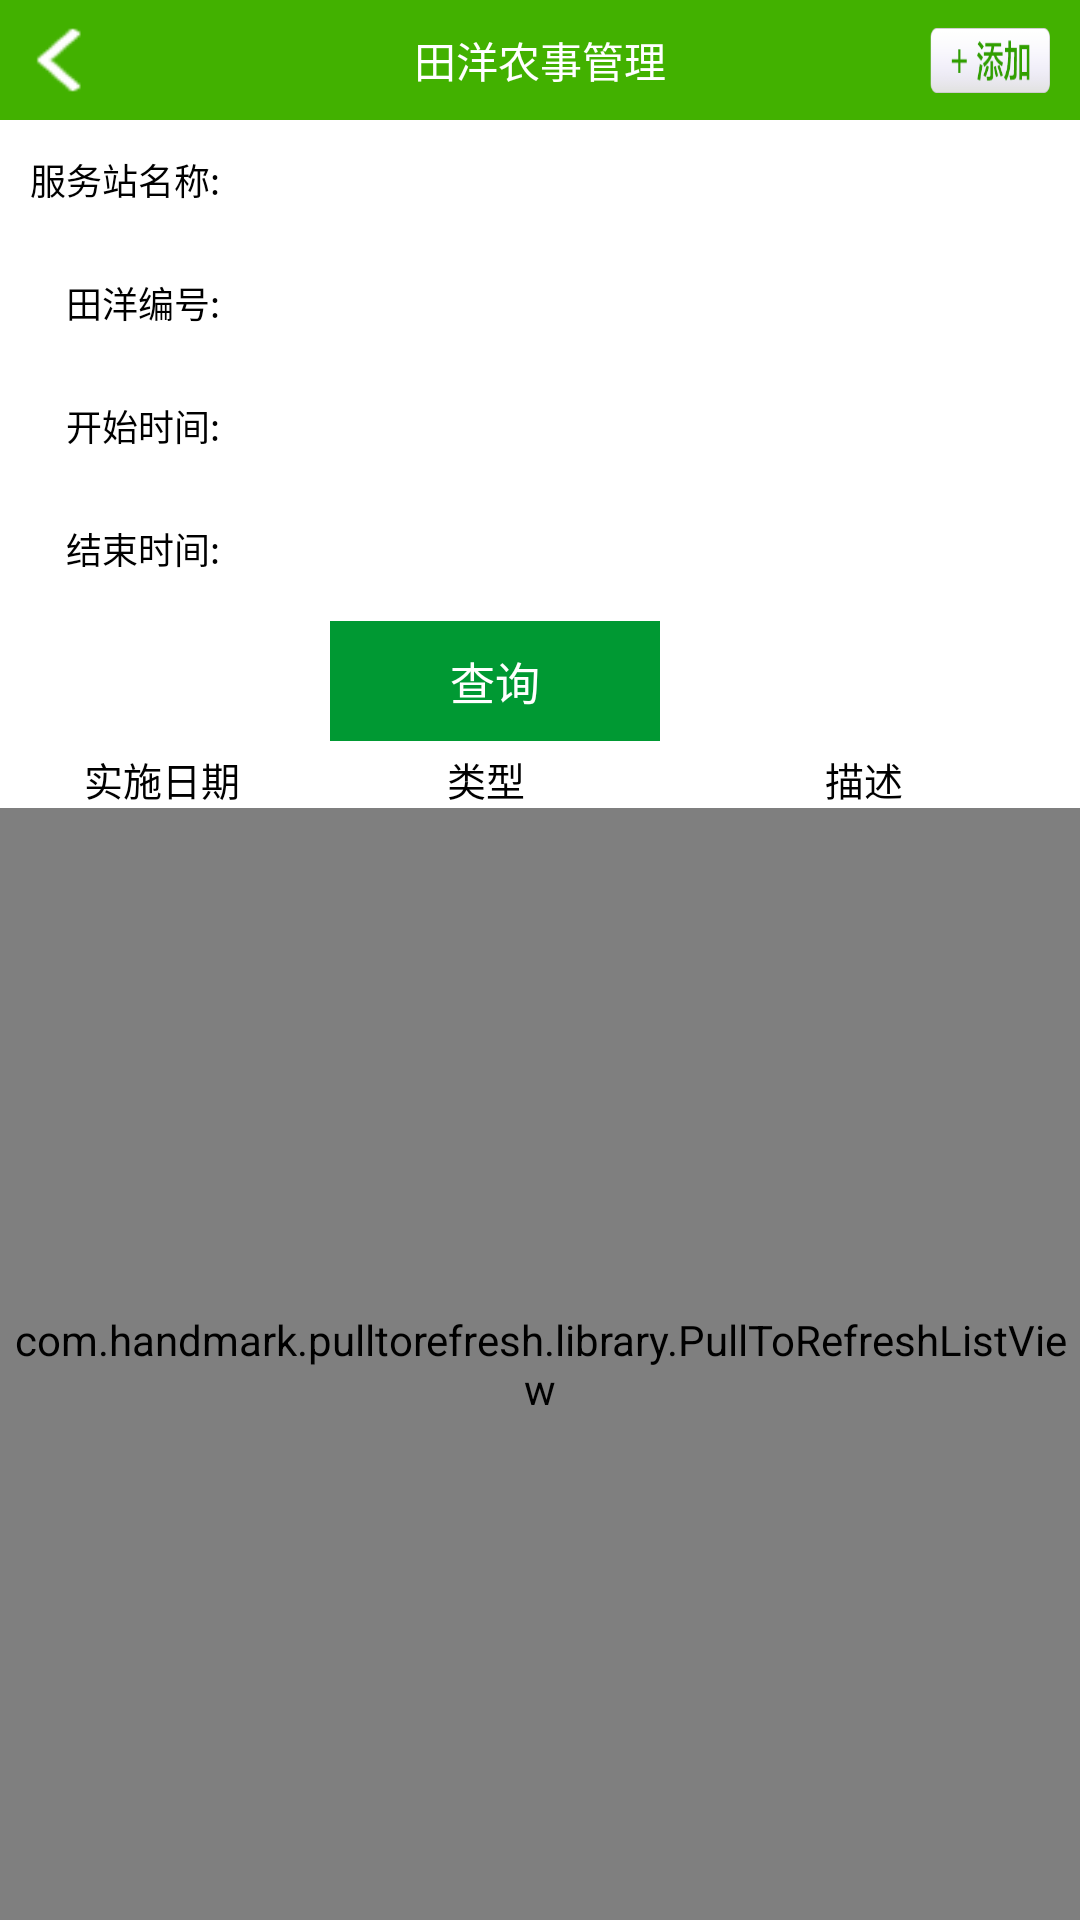

Android layout source for this screen:
<!-- AndroidManifest.xml: application theme android:Theme.Light.NoTitleBar -->
<!-- res/layout/activity_productionmanagement.xml -->
<?xml version="1.0" encoding="utf-8"?>
<LinearLayout xmlns:android="http://schemas.android.com/apk/res/android"
   xmlns:ptr="http://schemas.android.com/apk/res-auto"
    android:layout_width="match_parent"
    android:layout_height="match_parent"
    android:orientation="vertical" >

    <RelativeLayout
        android:layout_width="fill_parent"
        android:layout_height="40dp"
        android:background="@color/title_bground">

        <LinearLayout
            android:id="@+id/ImageView_Linearlayout_Back"
            style="@style/ImageView_Linearlayout_Back">

            <ImageView
                android:id="@+id/img_comment_back"
                style="@style/ImageView_Back" />

            <TextView style="@style/TextView_Title_Left" />
        </LinearLayout>

        <TextView
            android:id="@+id/textView_Title_Left"
            style="@style/TextView_Title"
            android:text="@string/tv_tianyangnongshiguanli" />

        <TextView
            android:id="@+id/tv_pro_add"
            style="@style/TextView_InReleativeRight"
            android:background="@drawable/add" />
    </RelativeLayout>

    <ScrollView style="@style/fw" >
        <LinearLayout
            style="@style/ff"
            android:gravity="center"
            android:orientation="vertical" >
		      <LinearLayout style="@style/Layout_Promaangelist_Table_MarTop" >
                <TextView
                    style="@style/TextView__Promaangelist_Table_LeftOne"
                    android:text="服务站名称:" />

                <TextView 
                    android:id="@+id/tv_servicename"
                    style="@style/EditText__Promaangelist_Table_LeftTwo" />
            </LinearLayout>
            <View style="@style/Sperate_view" />
            <LinearLayout 
                android:id="@+id/linear_tianYangNumber"
                style="@style/Layout_Promaangelist_Table_MarTop" >
                <TextView
                    style="@style/TextView__Promaangelist_Table_LeftOne"
                    android:text="    田洋编号:" />

                <TextView style="@style/EditText__Promaangelist_Table_LeftTwo" 
                    android:id="@+id/tv_tianyangnumber"
                    />
            </LinearLayout>
            <View style="@style/Sperate_view" />
            <LinearLayout style="@style/Layout_Promaangelist_Table_MarTop" >
                <TextView
                    style="@style/TextView__Promaangelist_Table_LeftOne"
                    android:text="    开始时间:" />

                <TextView 
                    android:id="@+id/tv_handlestarttime"
                    style="@style/EditText__Promaangelist_Table_LeftTwo"
                     />
            </LinearLayout>
            <View style="@style/Sperate_view" />
             <LinearLayout style="@style/Layout_Promaangelist_Table_MarTop" >
                <TextView
                    style="@style/TextView__Promaangelist_Table_LeftOne"
                    android:text="    结束时间:" />

                <TextView 
                    android:id="@+id/tv_handleendtime"
                    style="@style/EditText__Promaangelist_Table_LeftTwo"
                     />
            </LinearLayout>
            <View style="@style/Sperate_view" />
              <RelativeLayout 
            style="@style/Relative_Query"
            >
            <Button
                android:id="@+id/btn_query"
                style="@style/Query_Button"
                android:text="查询"
                 /> -->
            ></RelativeLayout>
            </LinearLayout>
    </ScrollView>
    <LinearLayout 
        style="@style/fw"
        android:orientation="horizontal"
        android:weightSum="10"
        >
        
        <TextView 
            android:layout_width="0dp"
            android:layout_weight="3"
            android:layout_height="wrap_content"
            android:text="实施日期"
            android:textSize="13sp"
            android:textColor="@color/black"
            android:gravity="center"
            />
        <TextView 
            android:layout_width="0dp"
            android:layout_weight="3"
            android:layout_height="wrap_content"
            android:text="类型"
            android:textSize="13sp"
            android:textColor="@color/black"
            android:gravity="center"
            />
        <TextView 
            android:layout_width="0dp"
            android:layout_weight="4"
            android:layout_height="wrap_content"
            android:text="描述"
            android:textSize="13sp"
            android:textColor="@color/black"
            android:gravity="center"
            />
        
    </LinearLayout>
    <com.handmark.pulltorefresh.library.PullToRefreshListView
        android:id="@+id/listview_project"
        android:layout_width="fill_parent"
        android:layout_height="0dp"
        android:layout_weight="1"
        android:cacheColorHint="#00000000"
        android:divider="#00000000"
        android:listSelector="#00000000"
        android:scrollbars="none"
        ptr:ptrMode="both"
        android:background="@color/gray"
        >
    </com.handmark.pulltorefresh.library.PullToRefreshListView>
</LinearLayout>
<!-- resources referenced by this layout -->
<resources>
  <color name="black">#000000</color>
  <color name="gray">#F2F2F2</color>
  <color name="title_bground">#42B100</color>
  <string name="tv_tianyangnongshiguanli">田洋农事管理</string>
  <style name="ImageView_Back">
          <item name="android:layout_width">30dp</item>
          <item name="android:layout_height">22dp</item>
          <item name="android:background">@drawable/back</item>
          <item name="android:scaleType">fitStart</item>
          <item name="android:layout_marginLeft">6dp</item>
      </style>
  <style name="ImageView_Linearlayout_Back">
          <item name="android:layout_width">wrap_content</item>
          <item name="android:layout_height">fill_parent</item>
          <item name="android:layout_marginRight">2dp</item>
          <item name="android:layout_alignParentLeft">true</item>
          <item name="android:layout_centerVertical">true</item>
          <item name="android:orientation">horizontal</item>
          <item name="android:gravity">center_vertical</item>
      </style>
  <style name="Layout_Promaangelist_Table_MarTop">
          <item name="android:layout_width">fill_parent</item>
          <item name="android:layout_height">30dp</item>
          <item name="android:layout_marginTop">5dp</item>
          <item name="android:layout_marginRight">10dp</item>
          <item name="android:layout_marginLeft">10dp</item>
          <item name="android:orientation">horizontal</item>
      </style>
  <style name="Relative_Query" parent="ww">
          <item name="android:layout_gravity">center_horizontal</item>
      </style>
  <style name="Sperate_view">
          <item name="android:layout_width">fill_parent</item>
          <item name="android:layout_height">1dp</item>
          <item name="android:textSize">12sp</item>
          <item name="android:layout_marginTop">5dp</item>
          <item name="android:layout_marginRight">10dp</item>
          <item name="android:layout_marginLeft">10dp</item>
          <item name="android:background">@drawable/btn_save_style</item>
      </style>
  <style name="TextView_Title">
          <item name="android:layout_width">wrap_content</item>
          <item name="android:layout_height">wrap_content</item>
          <item name="android:layout_centerInParent">true</item>
          <item name="android:textColor">@color/white</item>
          <item name="android:textSize">14sp</item>
      </style>
  <style name="TextView_Title_Left">
          <item name="android:layout_width">wrap_content</item>
          <item name="android:layout_height">wrap_content</item>
          <item name="android:textColor">@color/black</item>
          <item name="android:textSize">14sp</item>
          <item name="android:text">返回</item>
          <item name="android:visibility">gone</item>
          <item name="android:layout_marginLeft">4dp</item>
          <item name="android:background">@drawable/bground_white</item>
      </style>
  <style name="TextView__Promaangelist_Table_LeftOne">
          <item name="android:layout_width">wrap_content</item>
          <item name="android:layout_height">fill_parent</item>
          <item name="android:gravity">center|right</item>
          <item name="android:textColor">@color/black</item>
          <item name="android:textSize">12sp</item>
          <item name="android:layout_marginRight">3dp</item>
      </style>
  <style name="ff">
          <item name="android:layout_width">fill_parent</item>
          <item name="android:layout_height">fill_parent</item>
      </style>
  <style name="fw">
          <item name="android:layout_width">fill_parent</item>
          <item name="android:layout_height">wrap_content</item>
      </style>
  <color name="white">#FFFFFF</color>
  <color name="green">#009933</color>
  <style name="ww">
          <item name="android:layout_width">wrap_content</item>
          <item name="android:layout_height">wrap_content</item>
      </style>
</resources>
